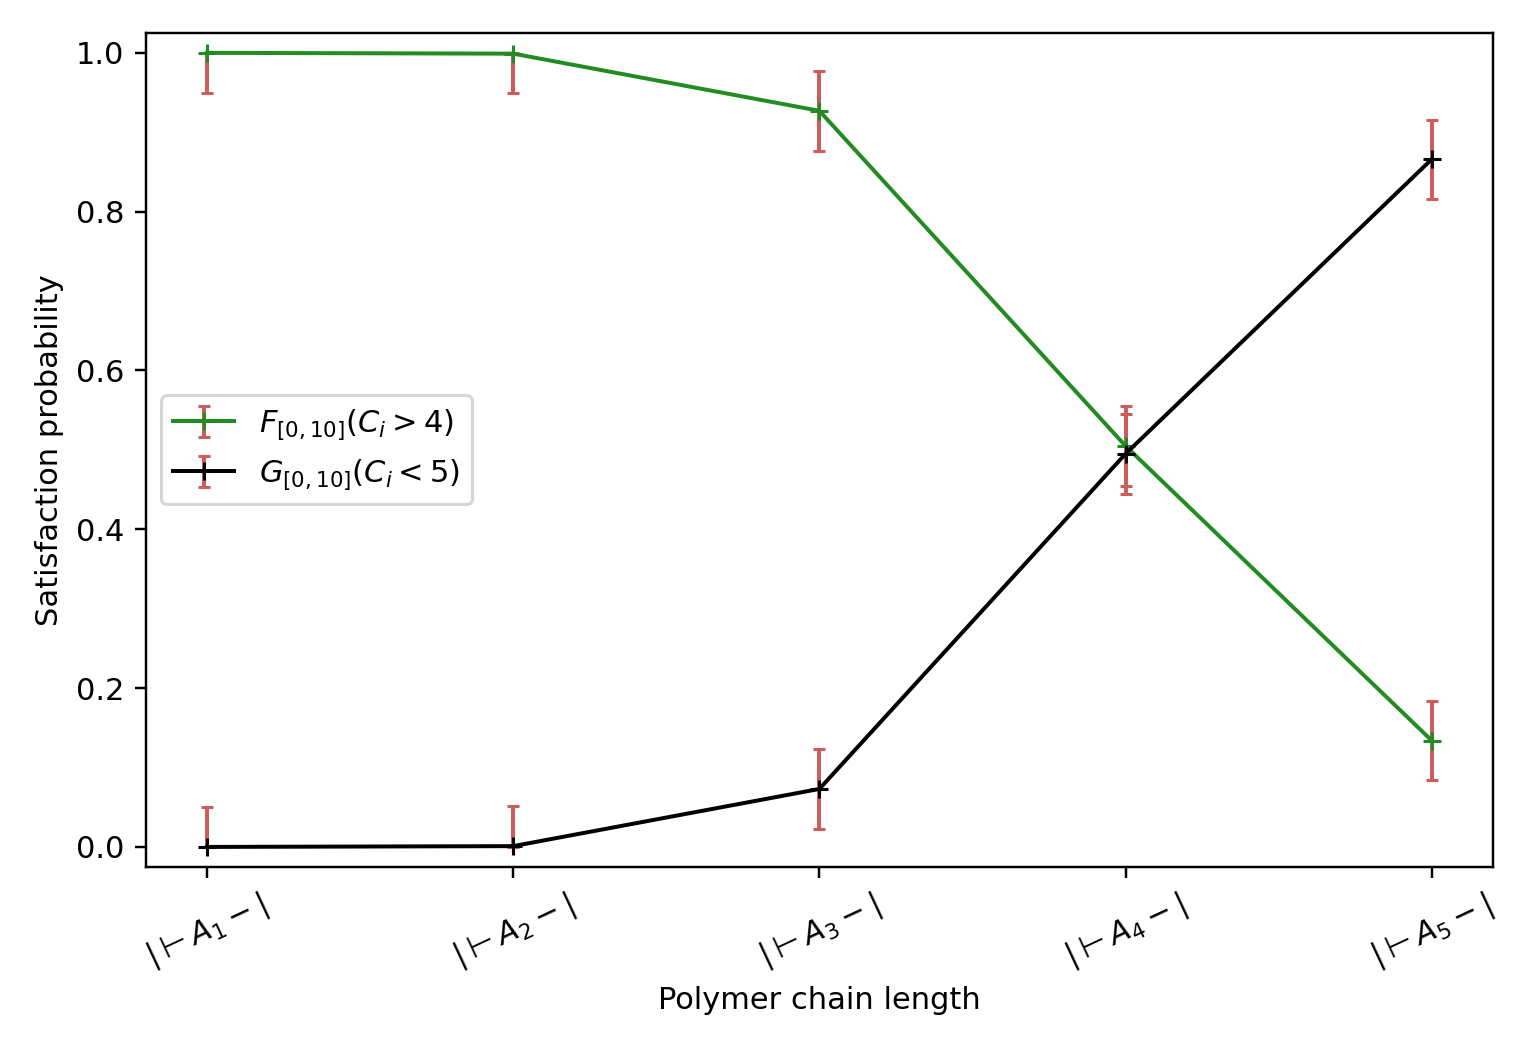

Source data for this figure (header and first rows):
i, pattern, successes, runs, P_F, P_G
1, A(y[_], x[.]), 1000, 1000, 1.0, 0.0
2, A(y[_], x[1]), A(y[1], x[.]), 999, 1000, 0.999, 0.001
3, A(y[_], x[1]), A(y[1], x[2]), A(y[2], x[…, 927, 1000, 0.927, 0.073
4, A(y[_], x[1]), A(y[1], x[2]), A(y[2], x[…, 505, 1000, 0.505, 0.495
5, A(y[_], x[1]), A(y[1], x[2]), A(y[2], x[…, 134, 1000, 0.134, 0.866
